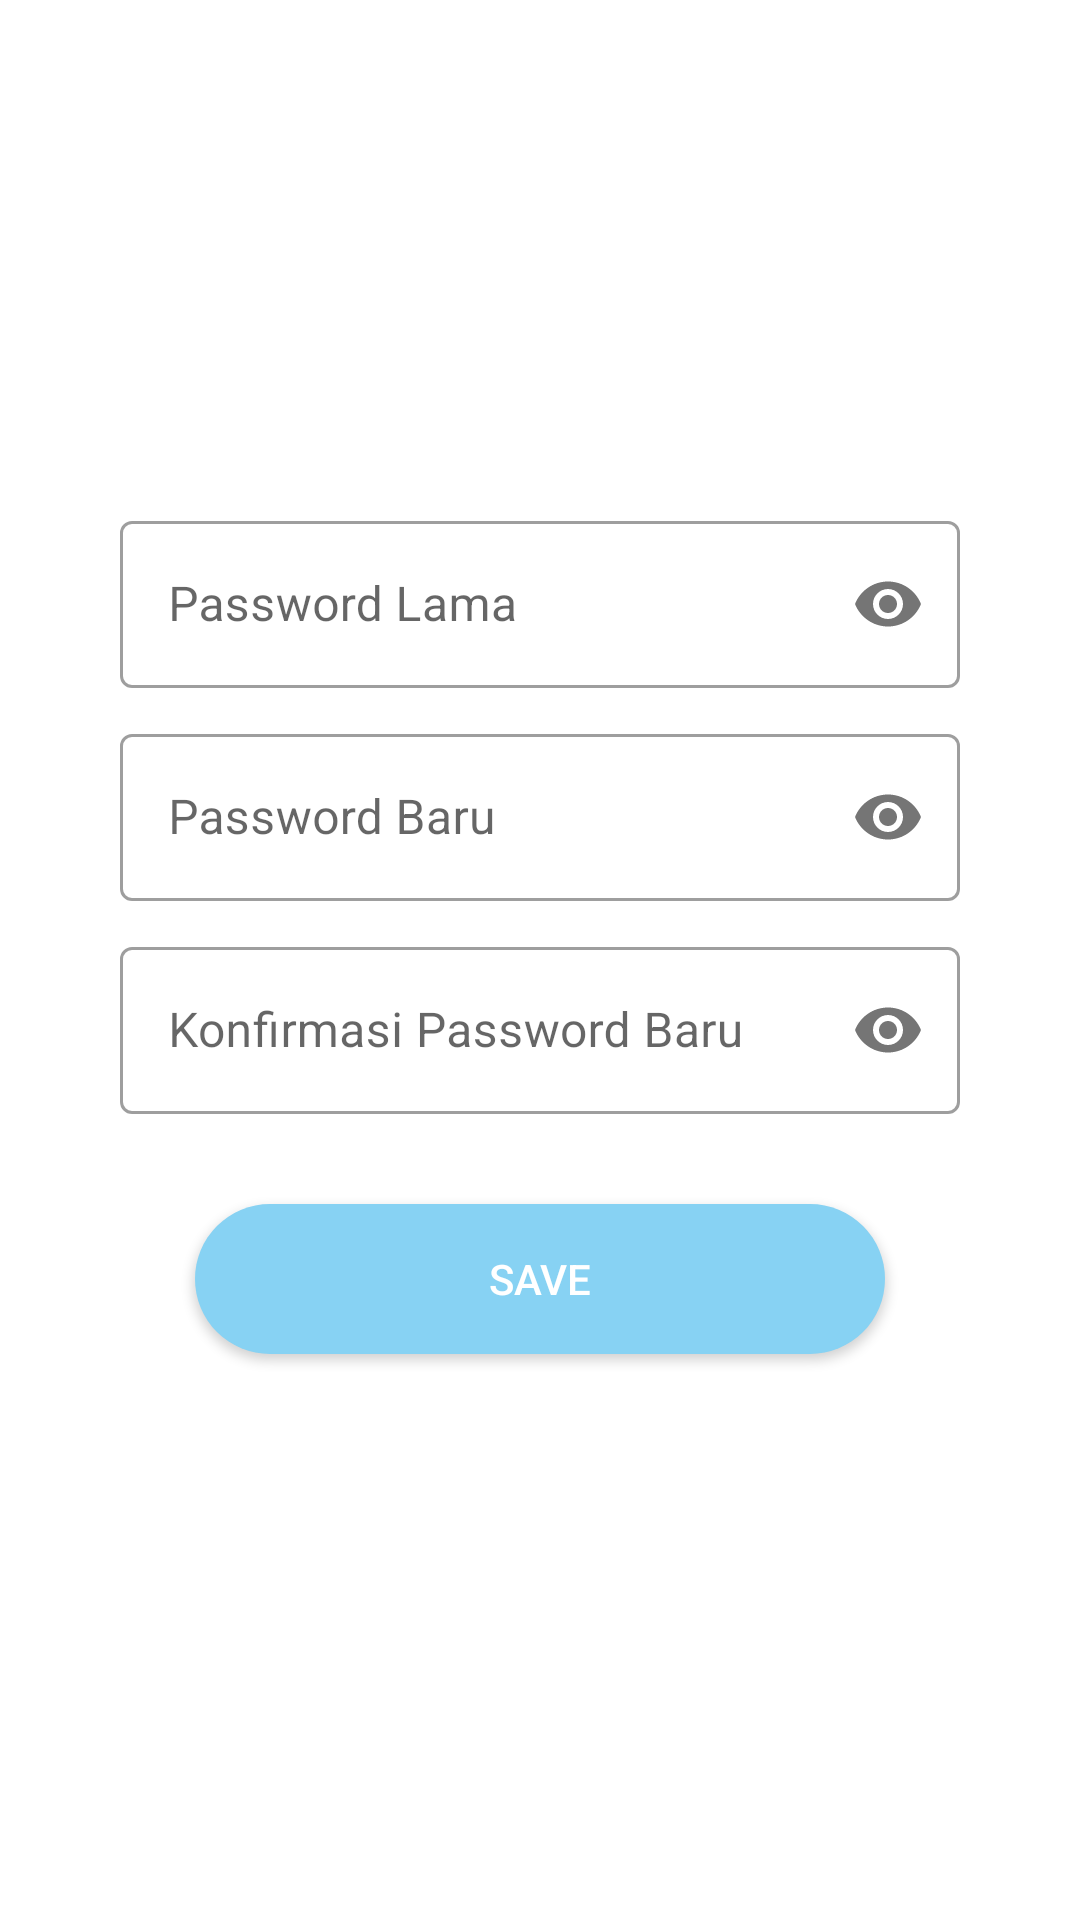

Produce the Android XML layout that renders to this screen, including the resource entries it uses.
<!-- AndroidManifest.xml: application theme Theme.Aplikasiku -->
<!-- res/layout/ubah_pswd.xml -->
<?xml version="1.0" encoding="utf-8"?>
<RelativeLayout
    xmlns:android="http://schemas.android.com/apk/res/android"
    xmlns:app="http://schemas.android.com/apk/res-auto"
    xmlns:tools="http://schemas.android.com/tools"
    android:layout_width="match_parent"
    android:layout_height="match_parent"
    android:background="@color/white"
    tools:context=".activity.UbahPswd">

    <LinearLayout
        android:layout_width="match_parent"
        android:layout_height="wrap_content"
        android:layout_centerInParent="true"
        android:layout_margin="30dp"
        android:orientation="vertical">
        <com.google.android.material.textfield.TextInputLayout
            android:layout_width="match_parent"
            android:layout_height="wrap_content"
            style="@style/Widget.MaterialComponents.TextInputLayout.OutlinedBox"
            app:passwordToggleEnabled="true">
        <EditText
            android:id="@+id/old_password"
            android:layout_width="match_parent"
            android:layout_height="wrap_content"
            android:layout_gravity="center"
            android:layout_margin="10dp"
            android:password="true"
            android:hint="Password Lama"
            android:maxLines="1"
            android:lines="1"
            android:singleLine="true"/>
        </com.google.android.material.textfield.TextInputLayout>
        <com.google.android.material.textfield.TextInputLayout
            android:layout_width="match_parent"
            android:layout_height="wrap_content"
            style="@style/Widget.MaterialComponents.TextInputLayout.OutlinedBox"
            app:passwordToggleEnabled="true">
        <EditText
            android:id="@+id/new_password"
            android:layout_width="match_parent"
            android:layout_height="wrap_content"
            android:layout_margin="10dp"
            android:password="true"
            android:maxLines="1"
            android:lines="1"
            android:singleLine="true"
            android:hint="Password Baru" />
        </com.google.android.material.textfield.TextInputLayout>
        <com.google.android.material.textfield.TextInputLayout
            android:layout_width="match_parent"
            android:layout_height="wrap_content"
            style="@style/Widget.MaterialComponents.TextInputLayout.OutlinedBox"
            app:passwordToggleEnabled="true">
        <EditText
            android:id="@+id/renew_password"
            android:layout_width="match_parent"
            android:layout_height="wrap_content"
            android:layout_margin="10dp"
            android:hint="Konfirmasi Password Baru"
            android:maxLines="1"
            android:lines="1"
            android:singleLine="true"
            android:password="true"/>
        </com.google.android.material.textfield.TextInputLayout>

        <Button
            android:id="@+id/btn_save"
            android:layout_width="230dp"
            android:layout_height="50dp"
            android:layout_margin="20dp"
            android:layout_gravity="center"
            android:background="@drawable/button_save"
            android:text="SAVE"
            android:textColor="#ffff"/>


    </LinearLayout>

</RelativeLayout>
<!-- resources referenced by this layout -->
<resources>
  <color name="white">#FFFFFFFF</color>
  <!-- drawable button_save (drawable) -->
  <?xml version="1.0" encoding="utf-8"?>
  <shape xmlns:android="http://schemas.android.com/apk/res/android"
      android:layout_width ="wrap_content"
      android:layout_height="match_parent"
      android:shape="rectangle">
      <solid android:color="#87D2F3"/>
      <corners android:bottomRightRadius="50dp"
          android:bottomLeftRadius="50dp"
          android:topRightRadius="50dp"
          android:topLeftRadius="50dp"/>
  
  </shape>
  <style name="Theme.Aplikasiku" parent="Theme.MaterialComponents.Light.NoActionBar">
          
          <item name="colorPrimary">@color/blue_200</item>
          <item name="colorPrimaryVariant">#87D2F3</item>
          <item name="colorOnPrimary">@color/white</item>
          
          <item name="colorSecondary">@color/teal_200</item>
          <item name="colorSecondaryVariant">@color/teal_700</item>
          <item name="colorOnSecondary">@color/black</item>
          
          <item name="android:statusBarColor" tools:targetApi="l">?attr/colorPrimaryVariant</item>
          
      </style>
  <color name="blue_200">#87D2F3</color>
  <color name="teal_200">#87D2F3</color>
  <color name="teal_700">#FF018786</color>
  <color name="black">#FF000000</color>
</resources>
